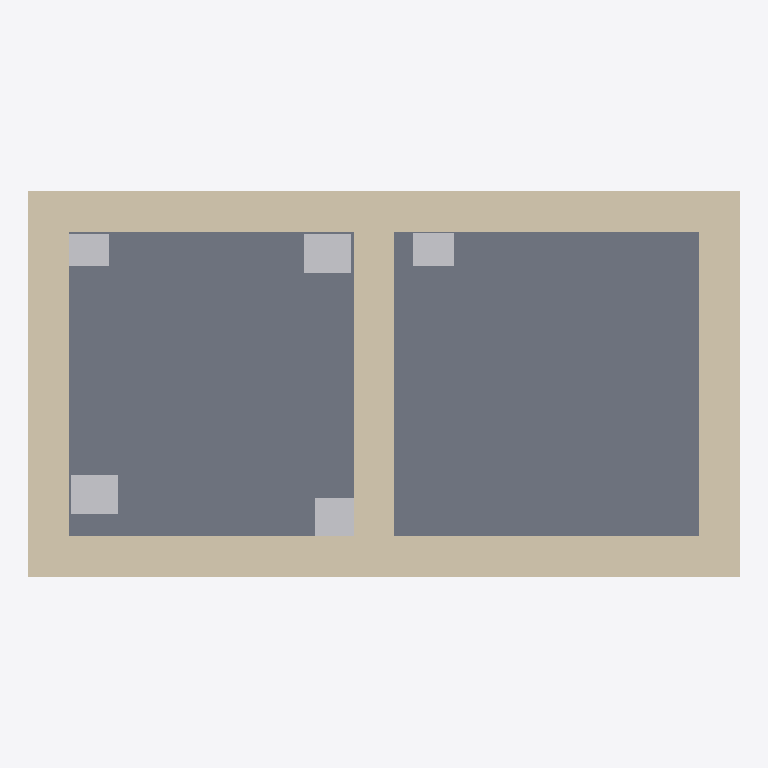
Plan cut of the same IFC building model at storey 'Niveau 1' (level 0.00 m, cut at 1.40 m), seen from above with north up, elements coloured by IFC class: 8 walls (beige), 5 other elements (light grey), 2 slabs (grey). Cut surfaces are drawn darker.
Extent 3.5 m × 1.9 m × 0.9 m (x, y, z). Storeys (1): Niveau 1 at 0.00 m. Elements (15): 8 IfcWallStandardCase, 5 IfcDistributionControlElement, 2 IfcSlab.

HEADER;
FILE_DESCRIPTION(('ViewDefinition [CoordinationView_V2.0]'),'2;1');
FILE_NAME('0001','2022-12-15T11:27:03',(''),(''),'The EXPRESS Data Manager Version 5.02.0100.07 : 28 Aug 2013','22.0.2.392 - Exporter 22.0.2.392 - Interface utilisateur alternative 22.0.2.392','');
FILE_SCHEMA(('IFC2X3'));
ENDSEC;
DATA;
#120=IFCPROJECT('1WRv3OkGP0YPx9suRqlvwA',#41,'0001',$,$,'Nom du projet','Etat du projet',(#112),#107);
#173=IFCSITE('1WRv3OkGP0YPx9suRqlvw8',#41,'Default',$,$,#172,$,$,.ELEMENT.,$,$,$,$,$);
#130=IFCBUILDING('1WRv3OkGP0YPx9suRqlvwB',#41,'',$,$,#32,$,'',.ELEMENT.,$,$,$);
#163=IFCBUILDINGSTOREY('1WRv3OkGP0YPx9suOBG60P',#41,'Niveau 1',$,'Niveau:Pointe 8 mm',#162,$,'Niveau 1',.ELEMENT.,0.0);
#748=IFCSLAB('15l_Xptdf2ZRaU0K3d3LHd',#41,'Sol:Générique 150 mm - Plein:146582',$,'Sol:Générique 150 mm - Plein',#732,#746,'146582',.FLOOR.);
#648=IFCSLAB('15l_Xptdf2ZRaU0K3d3L_s',#41,'Sol:Générique 150 mm - Plein:145223',$,'Sol:Générique 150 mm - Plein',#626,#646,'145223',.FLOOR.);
#330=IFCWALLSTANDARDCASE('1ktmaqKmr3kAZyb65EPa5K',#41,'Mur de base:Générique - 200 mm:143893',$,'Mur de base:Générique - 200 mm',#303,#328,'143893');
#797=IFCWALLSTANDARDCASE('15l_Xptdf2ZRaU0K3d3LQw',#41,'Mur de base:Générique - 200 mm:147019',$,'Mur de base:Générique - 200 mm',#777,#795,'147019');
#841=IFCWALLSTANDARDCASE('15l_Xptdf2ZRaU0K3d3LP1',#41,'Mur de base:Générique - 200 mm:147120',$,'Mur de base:Générique - 200 mm',#821,#839,'147120');
#399=IFCWALLSTANDARDCASE('1ktmaqKmr3kAZyb65EPa4E',#41,'Mur de base:Générique - 200 mm:143951',$,'Mur de base:Générique - 200 mm',#379,#397,'143951');
#885=IFCWALLSTANDARDCASE('15l_Xptdf2ZRaU0K3d3LVo',#41,'Mur de base:Générique - 200 mm:147203',$,'Mur de base:Générique - 200 mm',#865,#883,'147203');
#443=IFCWALLSTANDARDCASE('1ktmaqKmr3kAZyb65EPa7C',#41,'Mur de base:Générique - 200 mm:144013',$,'Mur de base:Générique - 200 mm',#423,#441,'144013');
#487=IFCWALLSTANDARDCASE('1ktmaqKmr3kAZyb65EPa6b',#41,'Mur de base:Générique - 200 mm:144100',$,'Mur de base:Générique - 200 mm',#467,#485,'144100');
#929=IFCWALLSTANDARDCASE('15l_Xptdf2ZRaU0K3d3LUS',#41,'Mur de base:Générique - 200 mm:147309',$,'Mur de base:Générique - 200 mm',#909,#927,'147309');
#577=IFCDISTRIBUTIONCONTROLELEMENT('0OvTFWpRj96h9qHJft75YU',#41,'sensor2:sensor:145100',$,'sensor2:sensor',#576,#567,'145100',$);
#616=IFCDISTRIBUTIONCONTROLELEMENT('15l_Xptdf2ZRaU0K3d3L$1',#41,'sensor3:sensor:145200',$,'sensor3:sensor',#615,#606,'145200',$);
#538=IFCDISTRIBUTIONCONTROLELEMENT('0OvTFWpRj96h9qHJft75ZW',#41,'sensor1:sensor:145074',$,'sensor1:sensor',#537,#528,'145074',$);
#722=IFCDISTRIBUTIONCONTROLELEMENT('15l_Xptdf2ZRaU0K3d3LIv',#41,'sensor4:sensor:146504',$,'sensor4:sensor',#720,#711,'146504',$);
#283=IFCDISTRIBUTIONCONTROLELEMENT('1ktmaqKmr3kAZyb65EPaBE',#41,'sensor:sensor:143759',$,'sensor:sensor',#281,#272,'143759',$);
ENDSEC;